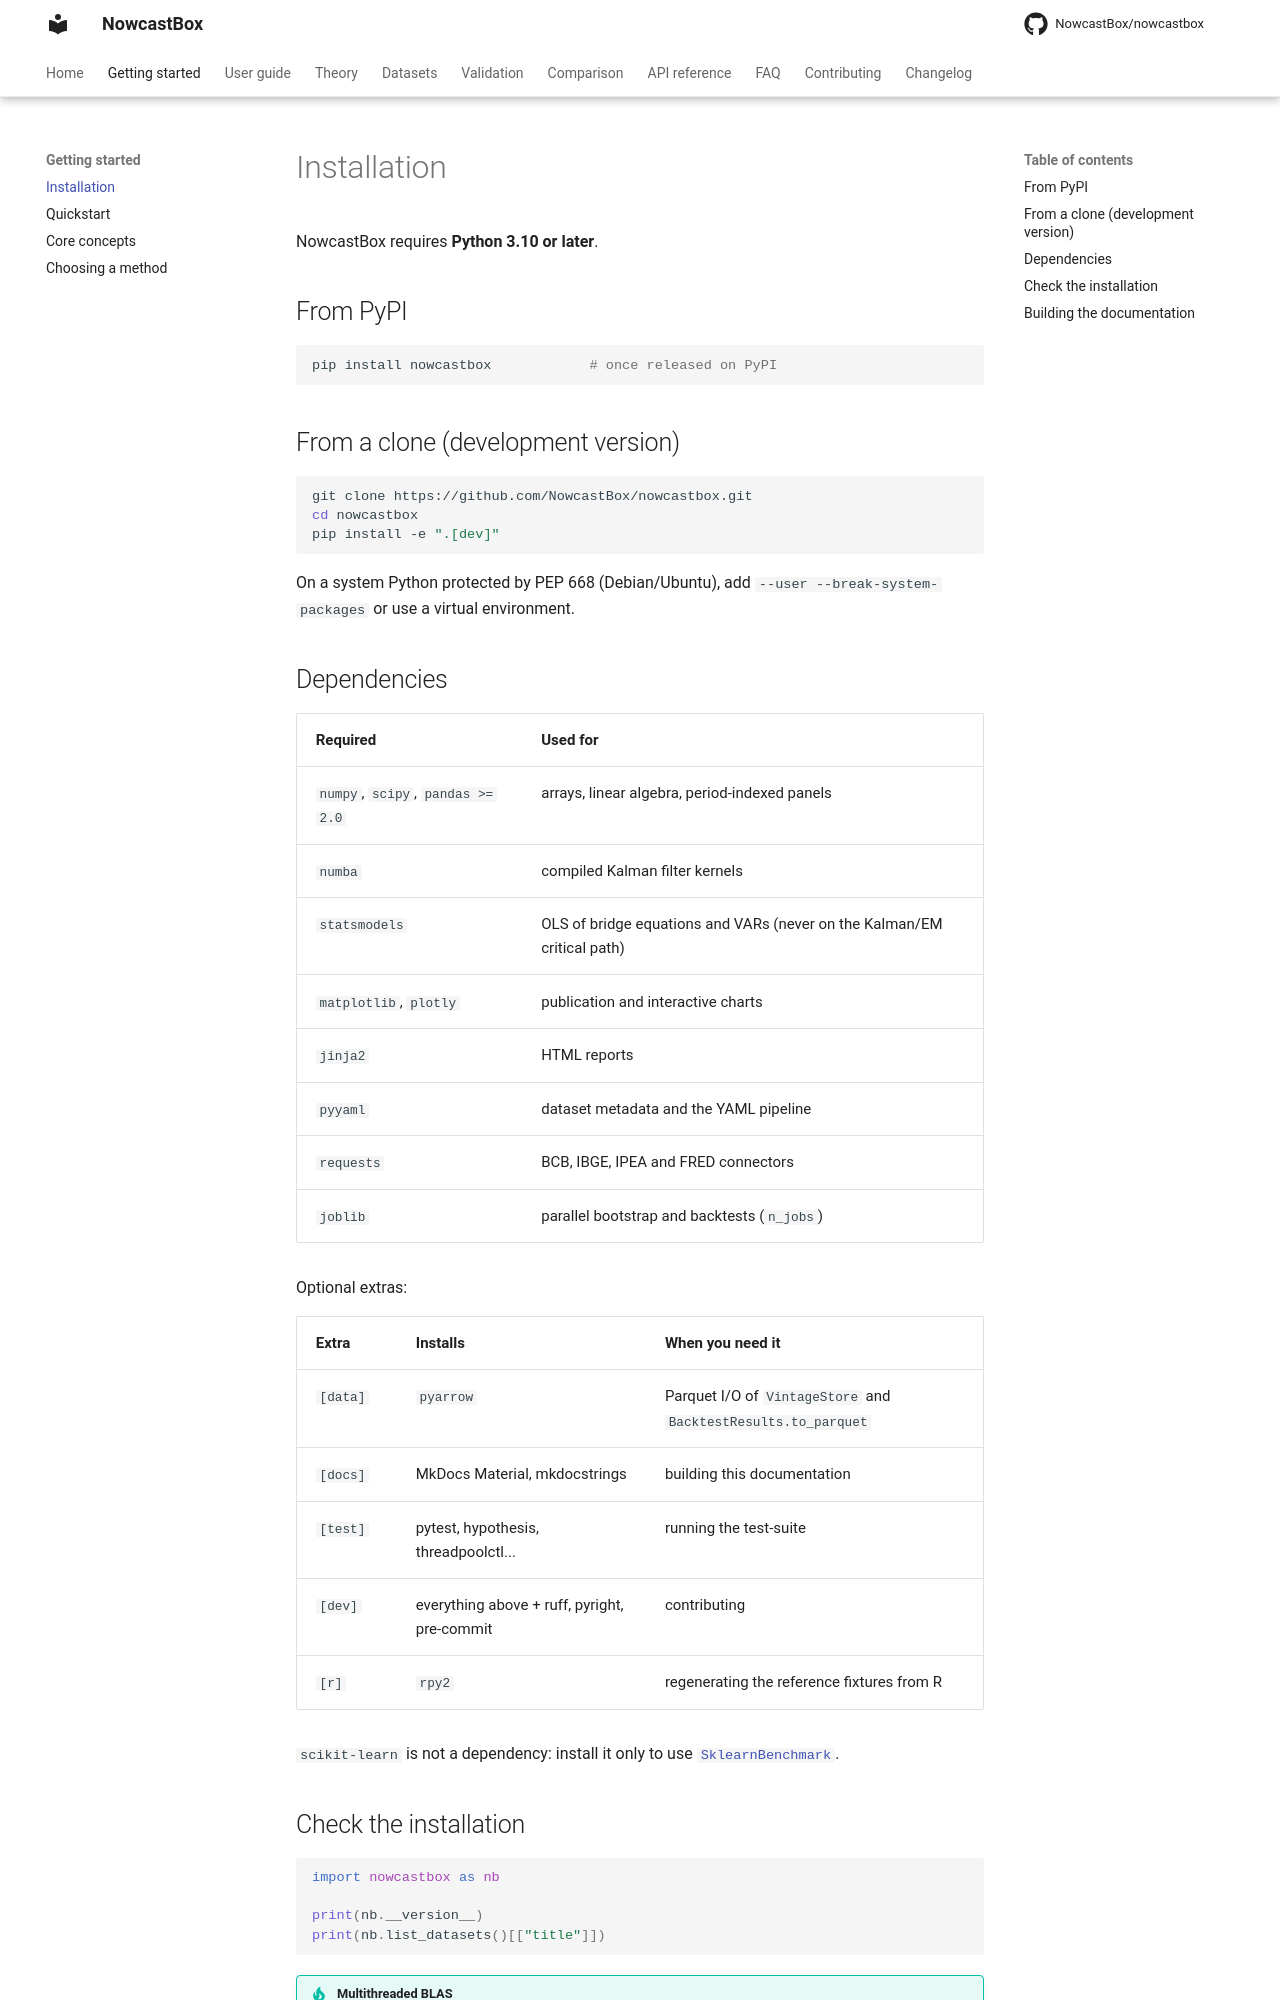

repository: NowcastBox/nowcastbox · page: getting-started/installation/index.html · generator: mkdocs

# Installation

NowcastBox requires **Python 3.10 or later**.

## From PyPI

```bash
pip install nowcastbox            # once released on PyPI
```

## From a clone (development version)

```bash
git clone https://github.com/NowcastBox/nowcastbox.git
cd nowcastbox
pip install -e ".[dev]"
```

On a system Python protected by PEP 668 (Debian/Ubuntu), add
`--user --break-system-packages` or use a virtual environment.

## Dependencies

| Required | Used for |
|---|---|
| `numpy`, `scipy`, `pandas >= 2.0` | arrays, linear algebra, period-indexed panels |
| `numba` | compiled Kalman filter kernels |
| `statsmodels` | OLS of bridge equations and VARs (never on the Kalman/EM critical path) |
| `matplotlib`, `plotly` | publication and interactive charts |
| `jinja2` | HTML reports |
| `pyyaml` | dataset metadata and the YAML pipeline |
| `requests` | BCB, IBGE, IPEA and FRED connectors |
| `joblib` | parallel bootstrap and backtests (`n_jobs`) |

Optional extras:

| Extra | Installs | When you need it |
|---|---|---|
| `[data]` | `pyarrow` | Parquet I/O of `VintageStore` and `BacktestResults.to_parquet` |
| `[docs]` | MkDocs Material, mkdocstrings | building this documentation |
| `[test]` | pytest, hypothesis, threadpoolctl... | running the test-suite |
| `[dev]` | everything above + ruff, pyright, pre-commit | contributing |
| `[r]` | `rpy2` | regenerating the reference fixtures from R |

`scikit-learn` is not a dependency: install it only to use
[`SklearnBenchmark`](../user-guide/models/benchmarks.md#any-scikit-learn-regressor-i11).
